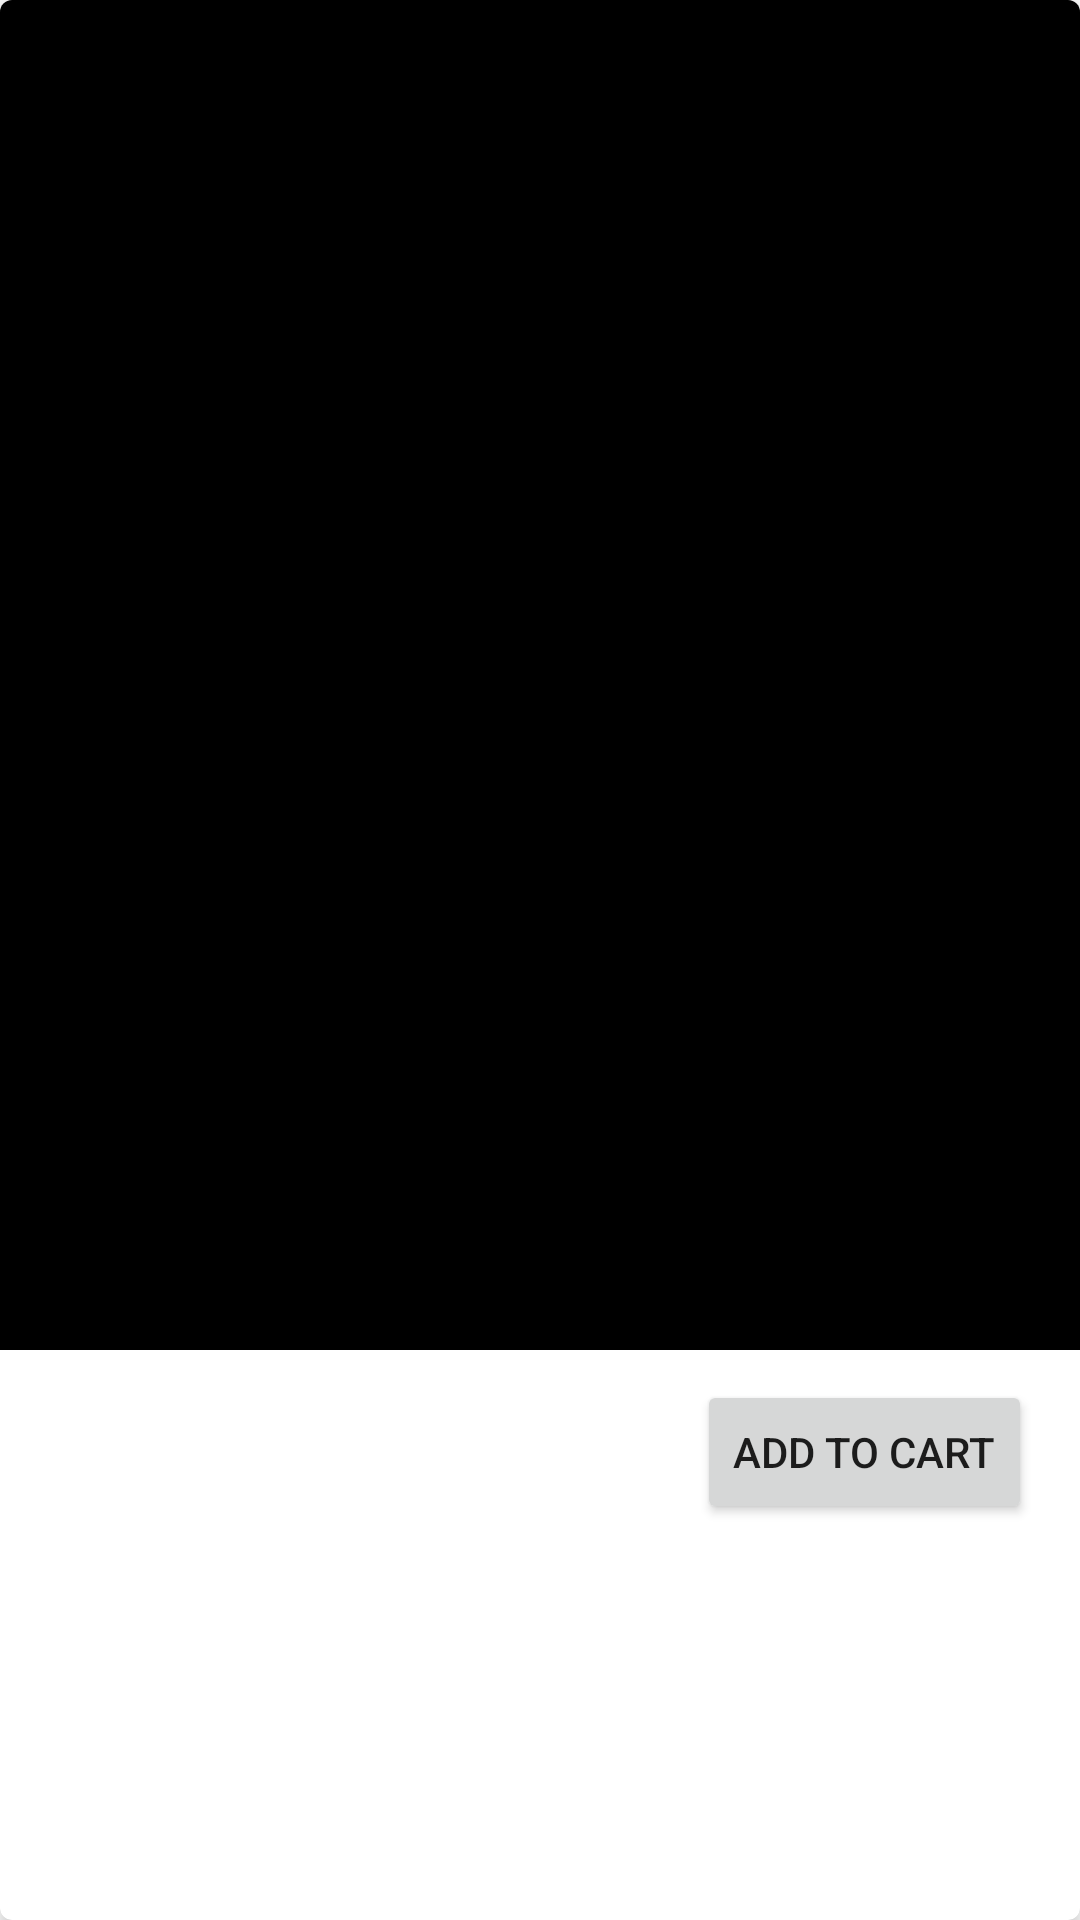

Reconstruct the res/layout file that produces this screen, plus the resources it refers to.
<!-- AndroidManifest.xml: application theme AppTheme -->
<!-- res/layout/fav_row.xml -->
<?xml version="1.0" encoding="utf-8"?>
<com.google.android.material.card.MaterialCardView xmlns:android="http://schemas.android.com/apk/res/android"
    android:layout_width="match_parent"
    android:layout_height="wrap_content"
    app:cardCornerRadius="4dp"
    app:cardElevation="4dp"
    android:layout_marginEnd="4dp"
    android:layout_marginStart="4dp"
    android:layout_marginTop="4dp"
    xmlns:app="http://schemas.android.com/apk/res-auto">
    <RelativeLayout
        android:layout_width="match_parent"
        android:layout_height="match_parent"
        android:id="@+id/wholelayout">


        <androidx.appcompat.widget.AppCompatImageView
            android:id="@+id/product_image"
            android:layout_width="match_parent"
            android:layout_height="450dp"
            android:background="@color/black"
            android:scaleType="centerCrop"
            />


        <TextView
            android:id="@+id/brand_name"
            android:layout_width="wrap_content"
            android:layout_height="wrap_content"
            android:paddingLeft="8dp"
            android:textSize="18sp"
            android:textStyle="bold"
            android:shadowColor="@color/colorGrey"
            android:textColor="@color/colorBlack"
            android:layout_below="@+id/product_image"/>
        <TextView
            android:id="@+id/product_title"
            android:layout_width="wrap_content"
            android:layout_height="wrap_content"
            android:paddingLeft="8dp"
            android:layout_below="@+id/brand_name"
            />
        <TextView
            android:id="@+id/product_cost"
            android:layout_width="wrap_content"
            android:layout_height="wrap_content"
            android:textStyle="bold"
            android:fontFamily="serif"
            android:textSize="14sp"
            android:layout_marginStart="8dp"
            android:textColor="@color/colorBlack"
            android:layout_below="@+id/discountstrike"
            />
        <TextView
            android:id="@+id/discountstrike"
            android:layout_width="wrap_content"
            android:layout_height="wrap_content"
            android:fontFamily="serif"
            android:textSize="12sp"
            android:layout_marginStart="8dp"
            android:layout_below="@+id/product_title"
            />
        <TextView
            android:id="@+id/discountrate"
            android:layout_width="wrap_content"
            android:layout_height="wrap_content"
            android:fontFamily="serif"
            android:paddingBottom="4dp"
            android:textSize="12sp"
            android:textColor="@color/colorTheme"
            android:layout_marginStart="8dp"
            android:layout_toRightOf="@+id/discountstrike"
            android:layout_below="@+id/product_title"
            />
        <Button
            android:id="@+id/add_to_cart"
            android:layout_width="wrap_content"
            android:layout_height="wrap_content"
            android:text="add to cart"
            android:layout_alignBaseline="@+id/product_title"
            android:layout_alignParentEnd="true"
            android:layout_marginEnd="16dp"/>

    </RelativeLayout>
</com.google.android.material.card.MaterialCardView>
<!-- resources referenced by this layout -->
<resources>
  <color name="black">#000000</color>
  <color name="colorBlack">#000000</color>
  <color name="colorGrey">#5A5A5A</color>
  <color name="colorTheme">#3F51B5</color>
  <style name="AppTheme" parent="Theme.MaterialComponents.DayNight.DarkActionBar">
          
          <item name="colorPrimary">@color/colorPrimary</item>
          <item name="colorPrimaryDark">@color/colorPrimaryDark</item>
          <item name="colorAccent">@color/colorAccent</item>
      </style>
  <color name="colorPrimary">#3F51B5</color>
  <color name="colorPrimaryDark">#673AB7</color>
  <color name="colorAccent">#673AB7</color>
</resources>
